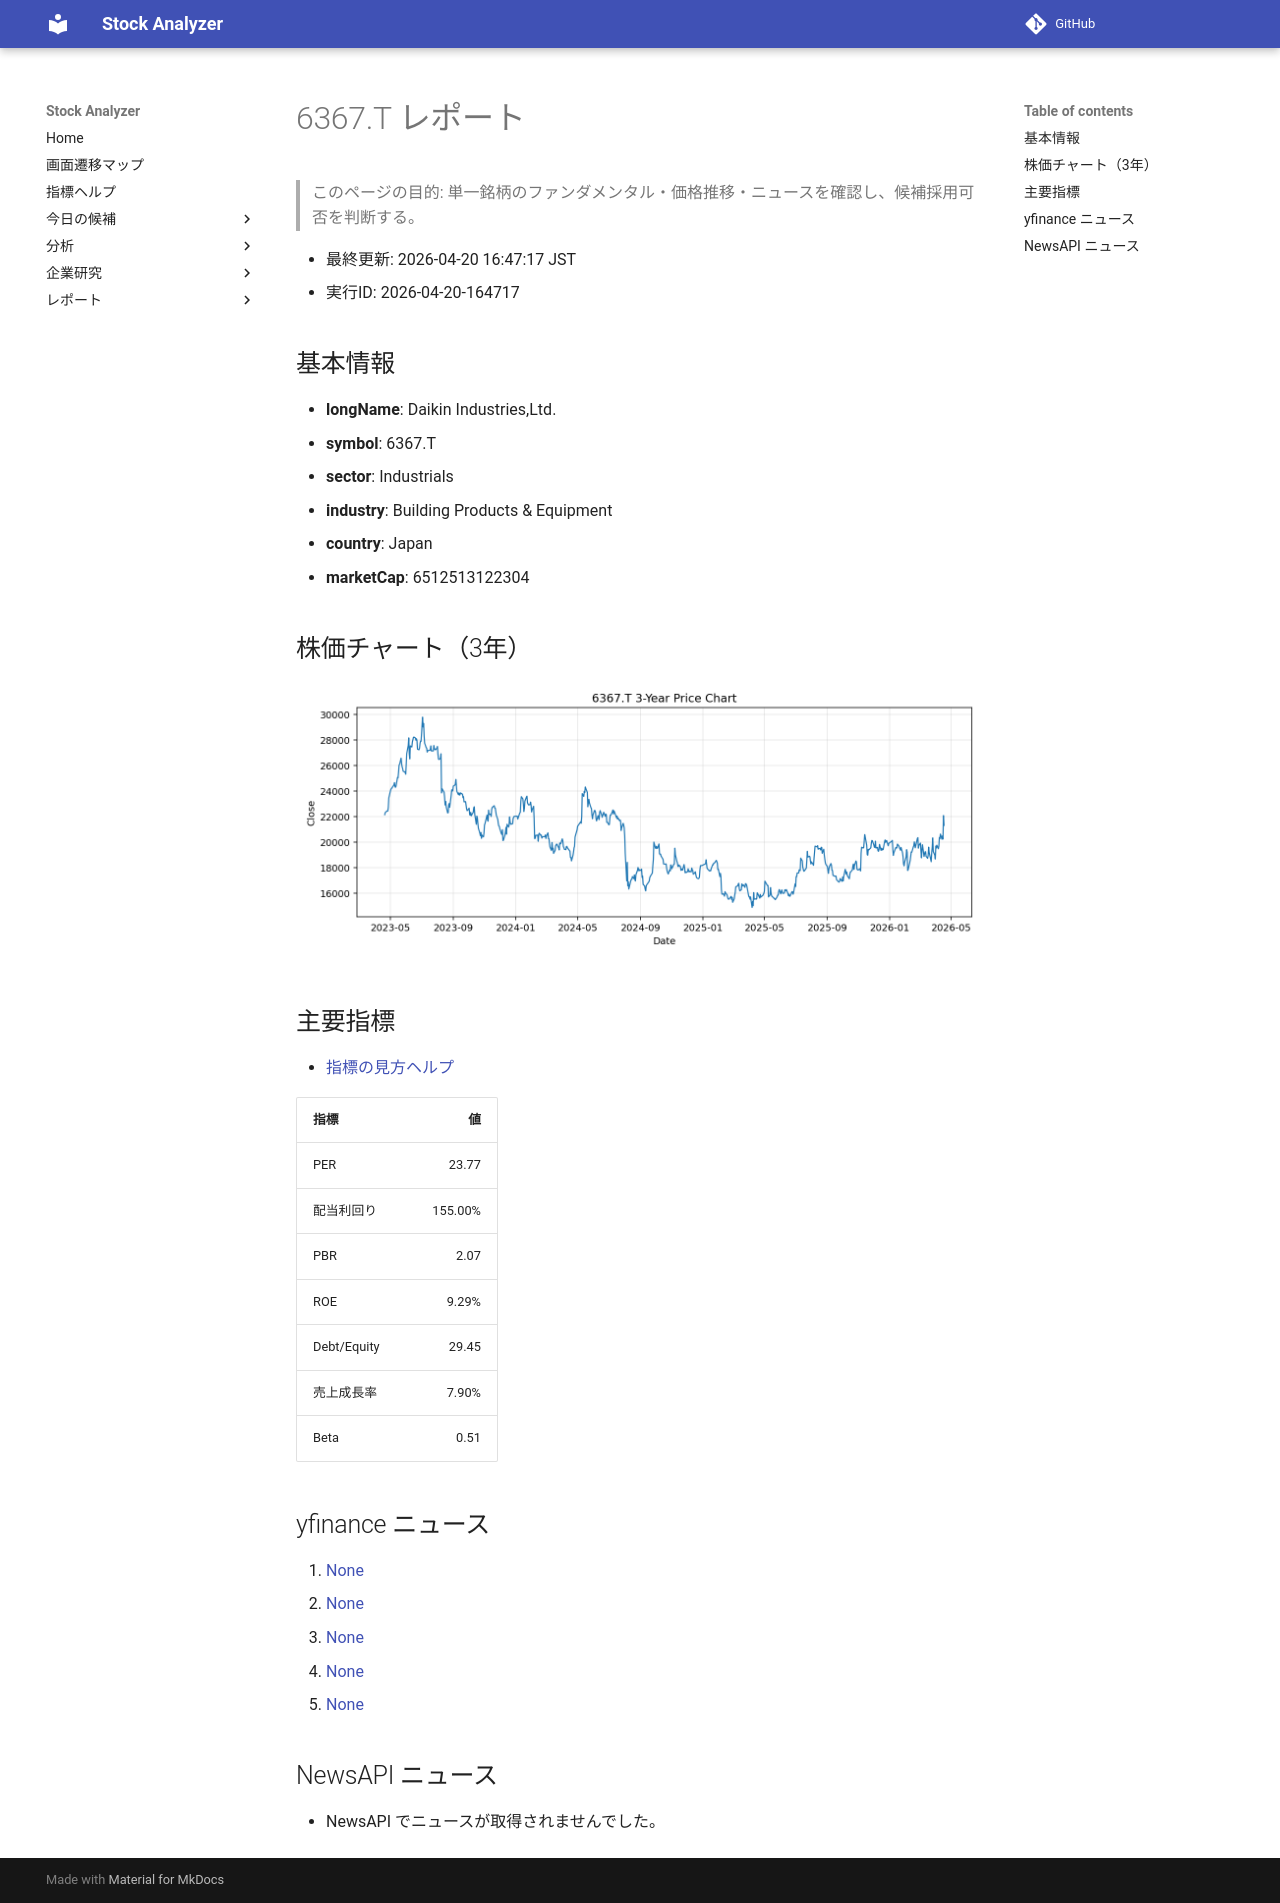

repository: Yumi-note/Making-APP · page: reports/2026-04-20/164717/6367_T/index.html · generator: mkdocs

# 6367.T レポート

> このページの目的: 単一銘柄のファンダメンタル・価格推移・ニュースを確認し、候補採用可否を判断する。

- 最終更新: 2026-04-20 16:47:17 JST
- 実行ID: 2026-04-20-164717

## 基本情報

- **longName**: Daikin Industries,Ltd.
- **symbol**: 6367.T
- **sector**: Industrials
- **industry**: Building Products & Equipment
- **country**: Japan
- **marketCap**: 6512513122304

## 株価チャート（3年）

![6367.T 3-year price chart](6367_T_3y.png)

## 主要指標

- [指標の見方ヘルプ](../../../../indicators.md)

| 指標 | 値 |
|---|---:|
| PER | 23.77 |
| 配当利回り | 155.00% |
| PBR | 2.07 |
| ROE | 9.29% |
| Debt/Equity | 29.45 |
| 売上成長率 | 7.90% |
| Beta | 0.51 |

## yfinance ニュース

1. [None](None)
2. [None](None)
3. [None](None)
4. [None](None)
5. [None](None)

## NewsAPI ニュース

- NewsAPI でニュースが取得されませんでした。
